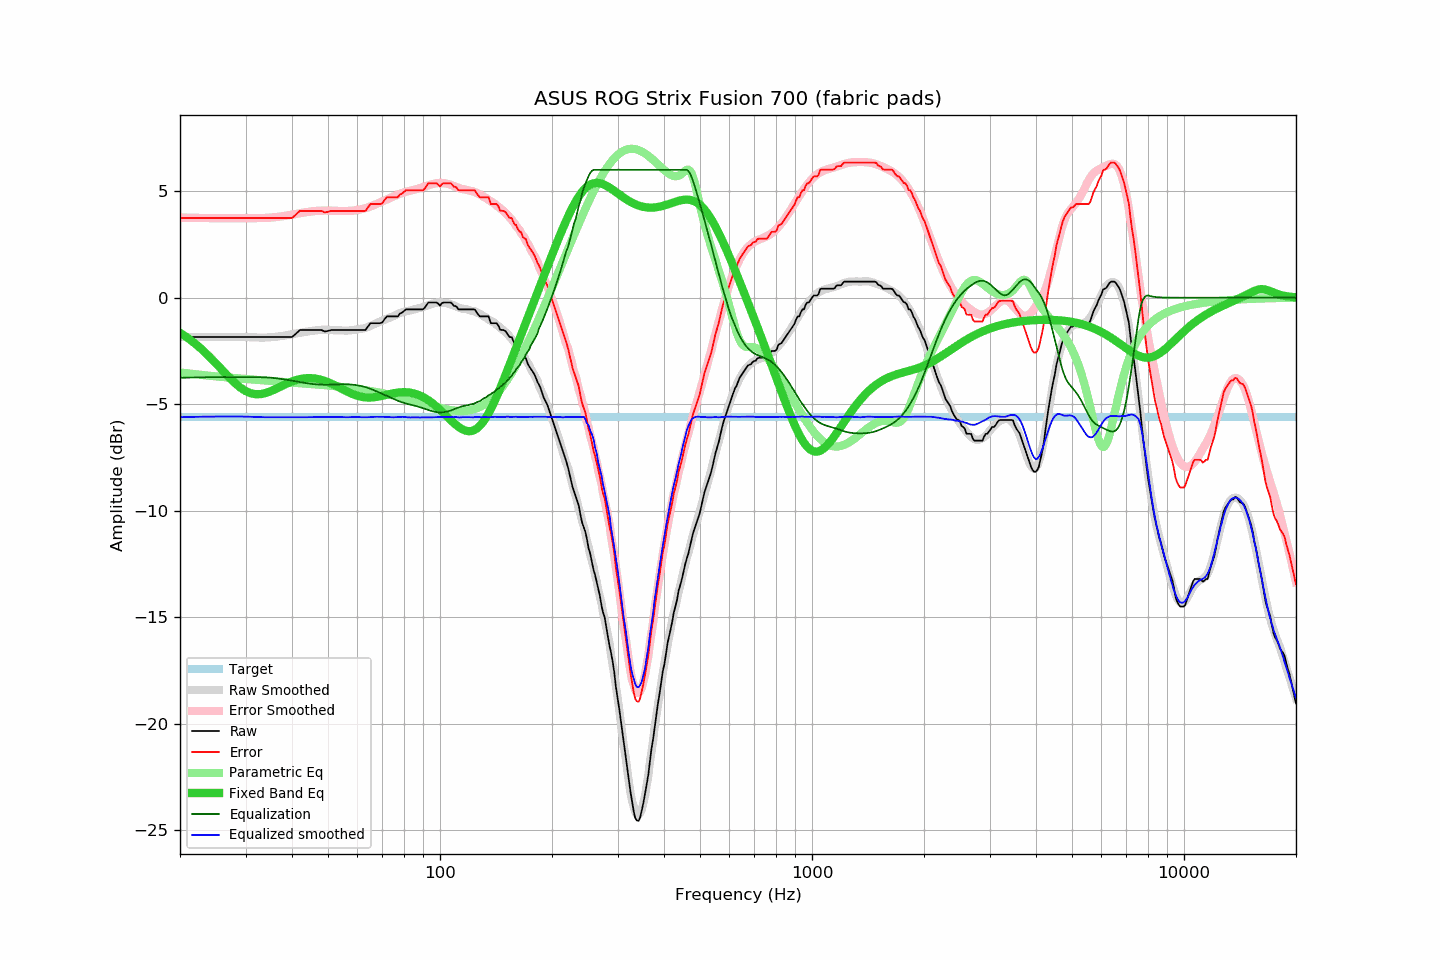

Values plotted in this chart, from the file beside it:
frequency, raw, error, smoothed, error_smoothed, equalization, parametric_eq, equalized_raw, equalized_smoothed, target
20, -1.85, 3.74, -1.85, 3.76, -3.76, -1.65, -5.61, -5.61, -5.59
21, -1.85, 3.74, -1.85, 3.75, -3.75, -1.89, -5.60, -5.60, -5.59
22, -1.85, 3.74, -1.85, 3.74, -3.74, -2.17, -5.59, -5.59, -5.59
23, -1.85, 3.74, -1.85, 3.74, -3.74, -2.46, -5.59, -5.59, -5.59
24, -1.85, 3.74, -1.85, 3.73, -3.73, -2.77, -5.58, -5.58, -5.59
25, -1.85, 3.74, -1.85, 3.73, -3.73, -3.09, -5.58, -5.58, -5.59
26, -1.85, 3.74, -1.85, 3.73, -3.73, -3.41, -5.58, -5.58, -5.59
27, -1.85, 3.74, -1.85, 3.73, -3.73, -3.71, -5.58, -5.58, -5.59
28, -1.85, 3.74, -1.85, 3.73, -3.73, -3.98, -5.58, -5.58, -5.59
29, -1.85, 3.74, -1.85, 3.73, -3.73, -4.21, -5.58, -5.58, -5.59
30, -1.85, 3.74, -1.85, 3.73, -3.73, -4.38, -5.58, -5.58, -5.59
31, -1.85, 3.74, -1.86, 3.73, -3.73, -4.49, -5.58, -5.59, -5.59
32, -1.85, 3.74, -1.87, 3.73, -3.73, -4.53, -5.58, -5.60, -5.59
33, -1.85, 3.74, -1.88, 3.74, -3.74, -4.53, -5.59, -5.61, -5.59
34, -1.85, 3.74, -1.87, 3.74, -3.74, -4.48, -5.59, -5.61, -5.59
35, -1.85, 3.74, -1.86, 3.76, -3.76, -4.40, -5.60, -5.61, -5.59
36, -1.85, 3.74, -1.84, 3.78, -3.78, -4.30, -5.62, -5.61, -5.59
37, -1.85, 3.74, -1.81, 3.80, -3.80, -4.20, -5.65, -5.62, -5.59
38, -1.85, 3.74, -1.79, 3.83, -3.83, -4.10, -5.68, -5.62, -5.59
39, -1.85, 3.74, -1.75, 3.86, -3.86, -4.01, -5.71, -5.61, -5.59
40, -1.85, 3.74, -1.72, 3.89, -3.89, -3.93, -5.74, -5.61, -5.59
41, -1.69, 3.90, -1.68, 3.93, -3.93, -3.87, -5.62, -5.61, -5.59
42, -1.52, 4.07, -1.65, 3.96, -3.96, -3.82, -5.48, -5.61, -5.59
43, -1.52, 4.07, -1.62, 3.99, -3.99, -3.79, -5.51, -5.61, -5.59
44, -1.52, 4.07, -1.59, 4.02, -4.02, -3.78, -5.54, -5.61, -5.59
45, -1.52, 4.07, -1.56, 4.04, -4.04, -3.78, -5.56, -5.61, -5.59
46, -1.52, 4.07, -1.54, 4.06, -4.06, -3.79, -5.58, -5.60, -5.59
47, -1.52, 4.07, -1.52, 4.08, -4.08, -3.82, -5.60, -5.60, -5.59
48, -1.52, 4.07, -1.51, 4.09, -4.09, -3.86, -5.60, -5.59, -5.59
49, -1.59, 4.00, -1.50, 4.09, -4.09, -3.91, -5.68, -5.59, -5.59
50, -1.56, 4.03, -1.51, 4.09, -4.09, -3.97, -5.65, -5.60, -5.59
51, -1.52, 4.07, -1.52, 4.08, -4.08, -4.03, -5.60, -5.60, -5.59
52, -1.52, 4.07, -1.53, 4.08, -4.08, -4.10, -5.59, -5.61, -5.59
53, -1.52, 4.07, -1.53, 4.07, -4.07, -4.17, -5.59, -5.60, -5.59
54, -1.52, 4.07, -1.54, 4.06, -4.06, -4.25, -5.58, -5.60, -5.59
55, -1.52, 4.07, -1.55, 4.06, -4.06, -4.32, -5.58, -5.61, -5.59
56, -1.52, 4.07, -1.55, 4.06, -4.06, -4.39, -5.58, -5.61, -5.59
57, -1.52, 4.07, -1.54, 4.07, -4.07, -4.45, -5.59, -5.61, -5.59
58, -1.52, 4.07, -1.53, 4.08, -4.08, -4.51, -5.60, -5.61, -5.59
59, -1.52, 4.07, -1.50, 4.09, -4.09, -4.56, -5.61, -5.60, -5.59
60, -1.52, 4.07, -1.49, 4.11, -4.11, -4.60, -5.63, -5.60, -5.59
61, -1.52, 4.07, -1.47, 4.14, -4.14, -4.64, -5.66, -5.61, -5.59
62, -1.52, 4.07, -1.45, 4.16, -4.16, -4.66, -5.68, -5.61, -5.59
63, -1.52, 4.07, -1.42, 4.20, -4.20, -4.68, -5.72, -5.61, -5.59
64, -1.36, 4.23, -1.38, 4.23, -4.23, -4.69, -5.59, -5.61, -5.59
65, -1.20, 4.39, -1.33, 4.28, -4.28, -4.69, -5.48, -5.61, -5.59
66, -1.20, 4.39, -1.28, 4.32, -4.32, -4.68, -5.52, -5.60, -5.59
67, -1.20, 4.39, -1.22, 4.37, -4.37, -4.67, -5.57, -5.59, -5.59
68, -1.20, 4.39, -1.17, 4.42, -4.42, -4.65, -5.62, -5.59, -5.59
69, -1.20, 4.39, -1.12, 4.47, -4.47, -4.63, -5.67, -5.59, -5.59
70, -1.16, 4.43, -1.07, 4.52, -4.52, -4.60, -5.68, -5.59, -5.59
71, -1.00, 4.59, -1.03, 4.56, -4.56, -4.58, -5.56, -5.60, -5.59
72, -0.88, 4.71, -0.99, 4.61, -4.61, -4.55, -5.49, -5.60, -5.59
73, -0.88, 4.71, -0.94, 4.66, -4.66, -4.53, -5.54, -5.60, -5.59
74, -0.88, 4.71, -0.91, 4.70, -4.70, -4.51, -5.58, -5.61, -5.59
75, -0.88, 4.71, -0.86, 4.75, -4.75, -4.49, -5.63, -5.61, -5.59
76, -0.88, 4.71, -0.81, 4.79, -4.79, -4.47, -5.67, -5.61, -5.59
77, -0.88, 4.71, -0.77, 4.84, -4.84, -4.45, -5.72, -5.60, -5.59
78, -0.75, 4.84, -0.72, 4.87, -4.87, -4.44, -5.62, -5.60, -5.59
79, -0.71, 4.88, -0.68, 4.91, -4.91, -4.44, -5.62, -5.59, -5.59
... 553 more rows
